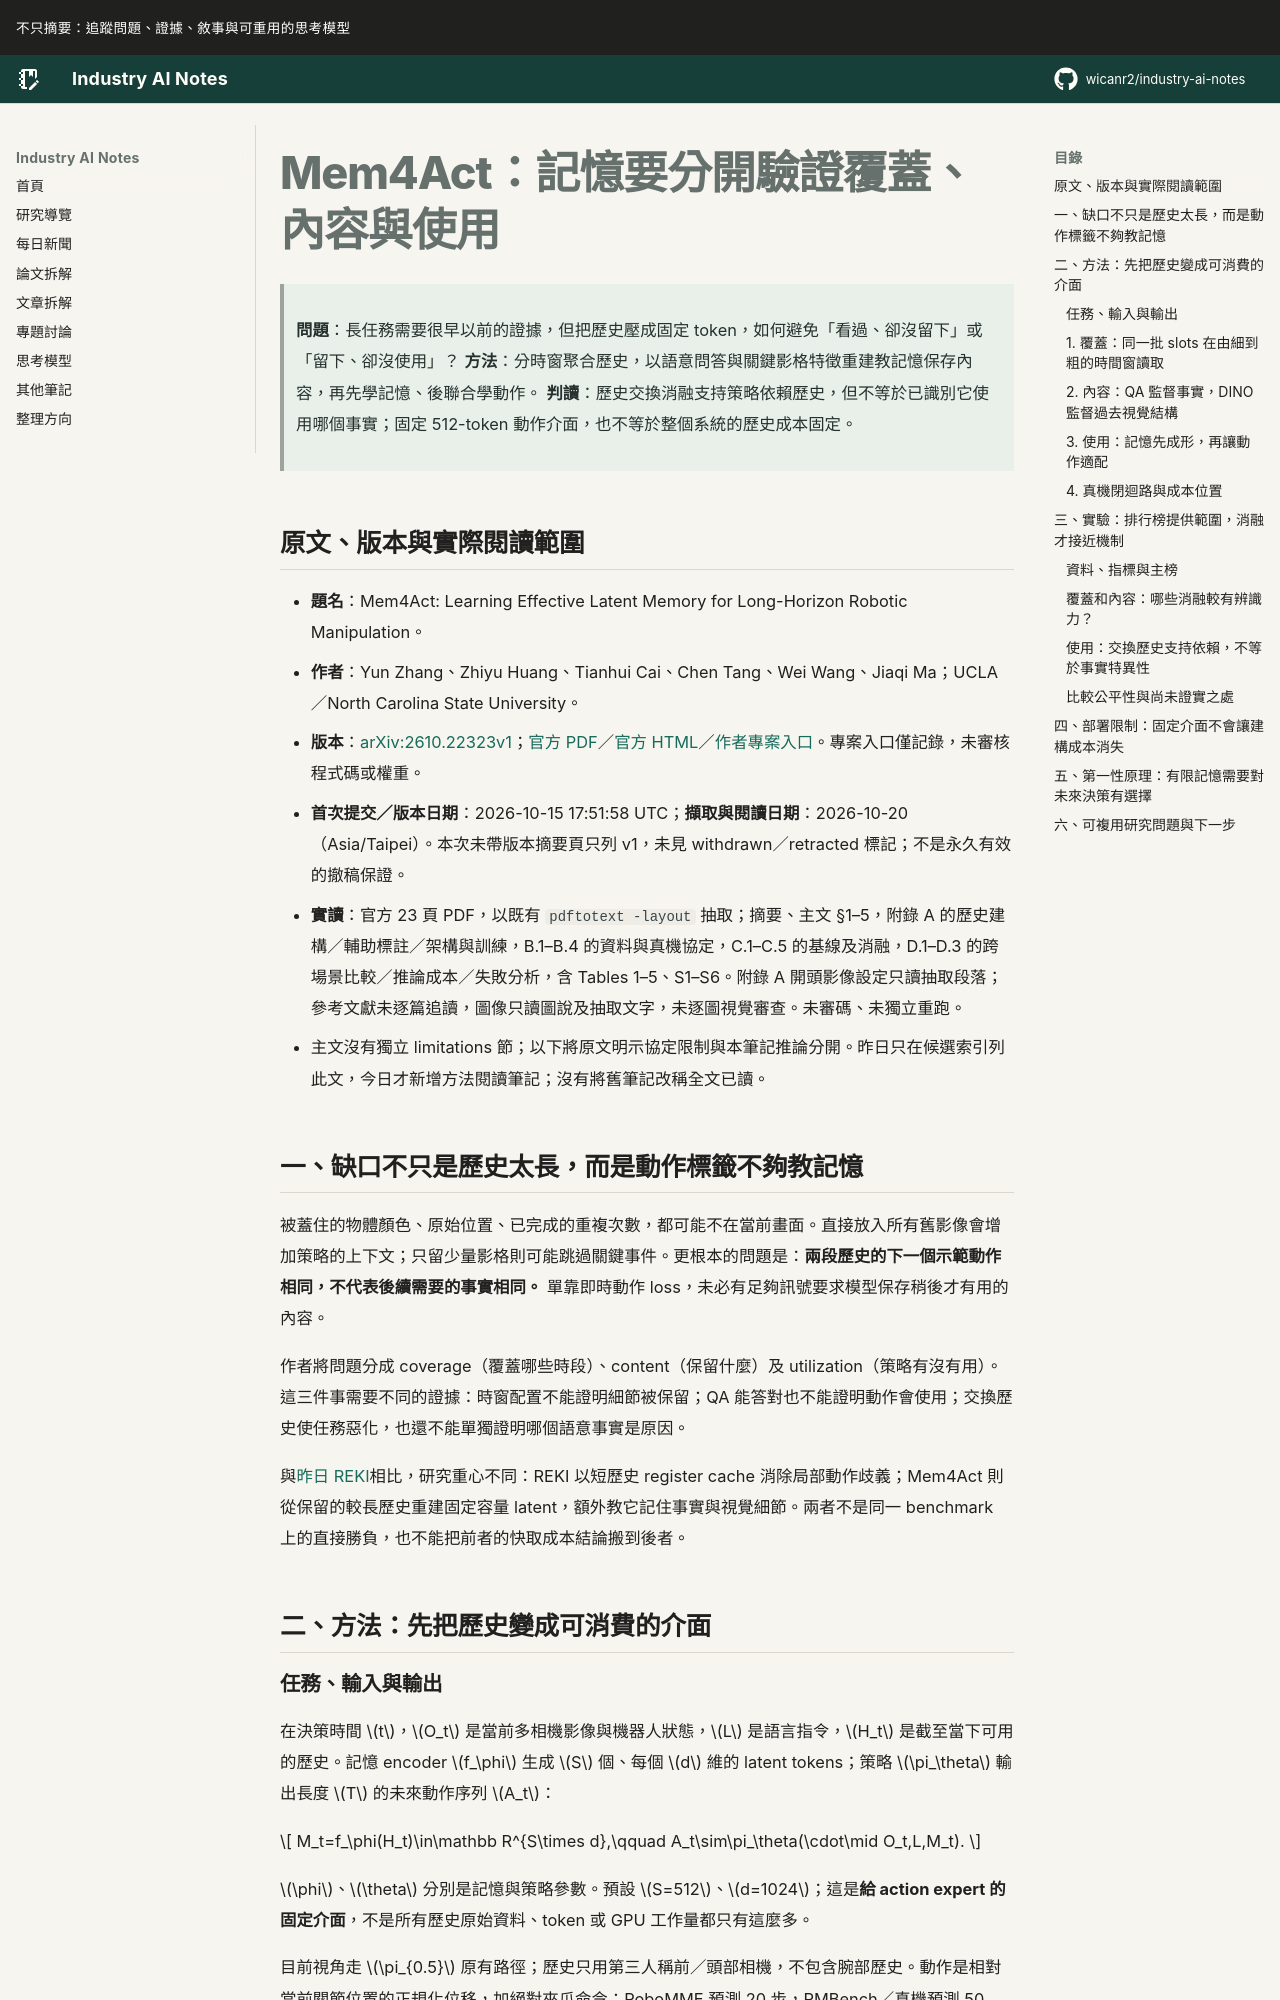

repository: wicanr2/industry-ai-notes · page: 論文拆解/2026/2026-10-20/01-mem4act-記憶要分開覆蓋內容與使用/index.html · generator: mkdocs

# Mem4Act：記憶要分開驗證覆蓋、內容與使用

> **問題**：長任務需要很早以前的證據，但把歷史壓成固定 token，如何避免「看過、卻沒留下」或「留下、卻沒使用」？
> **方法**：分時窗聚合歷史，以語意問答與關鍵影格特徵重建教記憶保存內容，再先學記憶、後聯合學動作。
> **判讀**：歷史交換消融支持策略依賴歷史，但不等於已識別它使用哪個事實；固定 512-token 動作介面，也不等於整個系統的歷史成本固定。

## 原文、版本與實際閱讀範圍

- **題名**：Mem4Act: Learning Effective Latent Memory for Long-Horizon Robotic Manipulation。
- **作者**：Yun Zhang、Zhiyu Huang、Tianhui Cai、Chen Tang、Wei Wang、Jiaqi Ma；UCLA／North Carolina State University。
- **版本**：[arXiv:2610.22323v1](https://arxiv.org/abs/2610.22323v1)；[官方 PDF](https://arxiv.org/pdf/2610.22323v1)／[官方 HTML](https://arxiv.org/html/2610.22323v1)／[作者專案入口](https://handsomeyun.github.io/Mem4Act/)。專案入口僅記錄，未審核程式碼或權重。
- **首次提交／版本日期**：2026-10-15 17:51:58 UTC；**擷取與閱讀日期**：2026-10-20（Asia/Taipei）。本次未帶版本摘要頁只列 v1，未見 withdrawn／retracted 標記；不是永久有效的撤稿保證。
- **實讀**：官方 23 頁 PDF，以既有 `pdftotext -layout` 抽取；摘要、主文 §1–5，附錄 A 的歷史建構／輔助標註／架構與訓練，B.1–B.4 的資料與真機協定，C.1–C.5 的基線及消融，D.1–D.3 的跨場景比較／推論成本／失敗分析，含 Tables 1–5、S1–S6。附錄 A 開頭影像設定只讀抽取段落；參考文獻未逐篇追讀，圖像只讀圖說及抽取文字，未逐圖視覺審查。未審碼、未獨立重跑。
- 主文沒有獨立 limitations 節；以下將原文明示協定限制與本筆記推論分開。昨日只在候選索引列此文，今日才新增方法閱讀筆記；沒有將舊筆記改稱全文已讀。

## 一、缺口不只是歷史太長，而是動作標籤不夠教記憶

被蓋住的物體顏色、原始位置、已完成的重複次數，都可能不在當前畫面。直接放入所有舊影像會增加策略的上下文；只留少量影格則可能跳過關鍵事件。更根本的問題是：**兩段歷史的下一個示範動作相同，不代表後續需要的事實相同。** 單靠即時動作 loss，未必有足夠訊號要求模型保存稍後才有用的內容。

作者將問題分成 coverage（覆蓋哪些時段）、content（保留什麼）及 utilization（策略有沒有用）。這三件事需要不同的證據：時窗配置不能證明細節被保留；QA 能答對也不能證明動作會使用；交換歷史使任務惡化，也還不能單獨證明哪個語意事實是原因。

與[昨日 REKI](../2026-10-19/01-reki-記憶要保存分辨動作所需的過去.md)相比，研究重心不同：REKI 以短歷史 register cache 消除局部動作歧義；Mem4Act 則從保留的較長歷史重建固定容量 latent，額外教它記住事實與視覺細節。兩者不是同一 benchmark 上的直接勝負，也不能把前者的快取成本結論搬到後者。

## 二、方法：先把歷史變成可消費的介面

### 任務、輸入與輸出

在決策時間 $t$，$O_t$ 是當前多相機影像與機器人狀態，$L$ 是語言指令，$H_t$ 是截至當下可用的歷史。記憶 encoder $f_\phi$ 生成 $S$ 個、每個 $d$ 維的 latent tokens；策略 $\pi_\theta$ 輸出長度 $T$ 的未來動作序列 $A_t$：

$$
M_t=f_\phi(H_t)\in\mathbb R^{S\times d},\qquad
A_t\sim\pi_\theta(\cdot\mid O_t,L,M_t).
$$

$\phi$、$\theta$ 分別是記憶與策略參數。預設 $S=512$、$d=1024$；這是**給 action expert 的固定介面**，不是所有歷史原始資料、token 或 GPU 工作量都只有這麼多。

目前視角走 $\pi_{0.5}$ 原有路徑；歷史只用第三人稱前／頭部相機，不包含腕部歷史。動作是相對當前關節位置的正規化位移，加絕對夾爪命令；RoboMME 預測 20 步，RMBench／真機預測 50 步。
